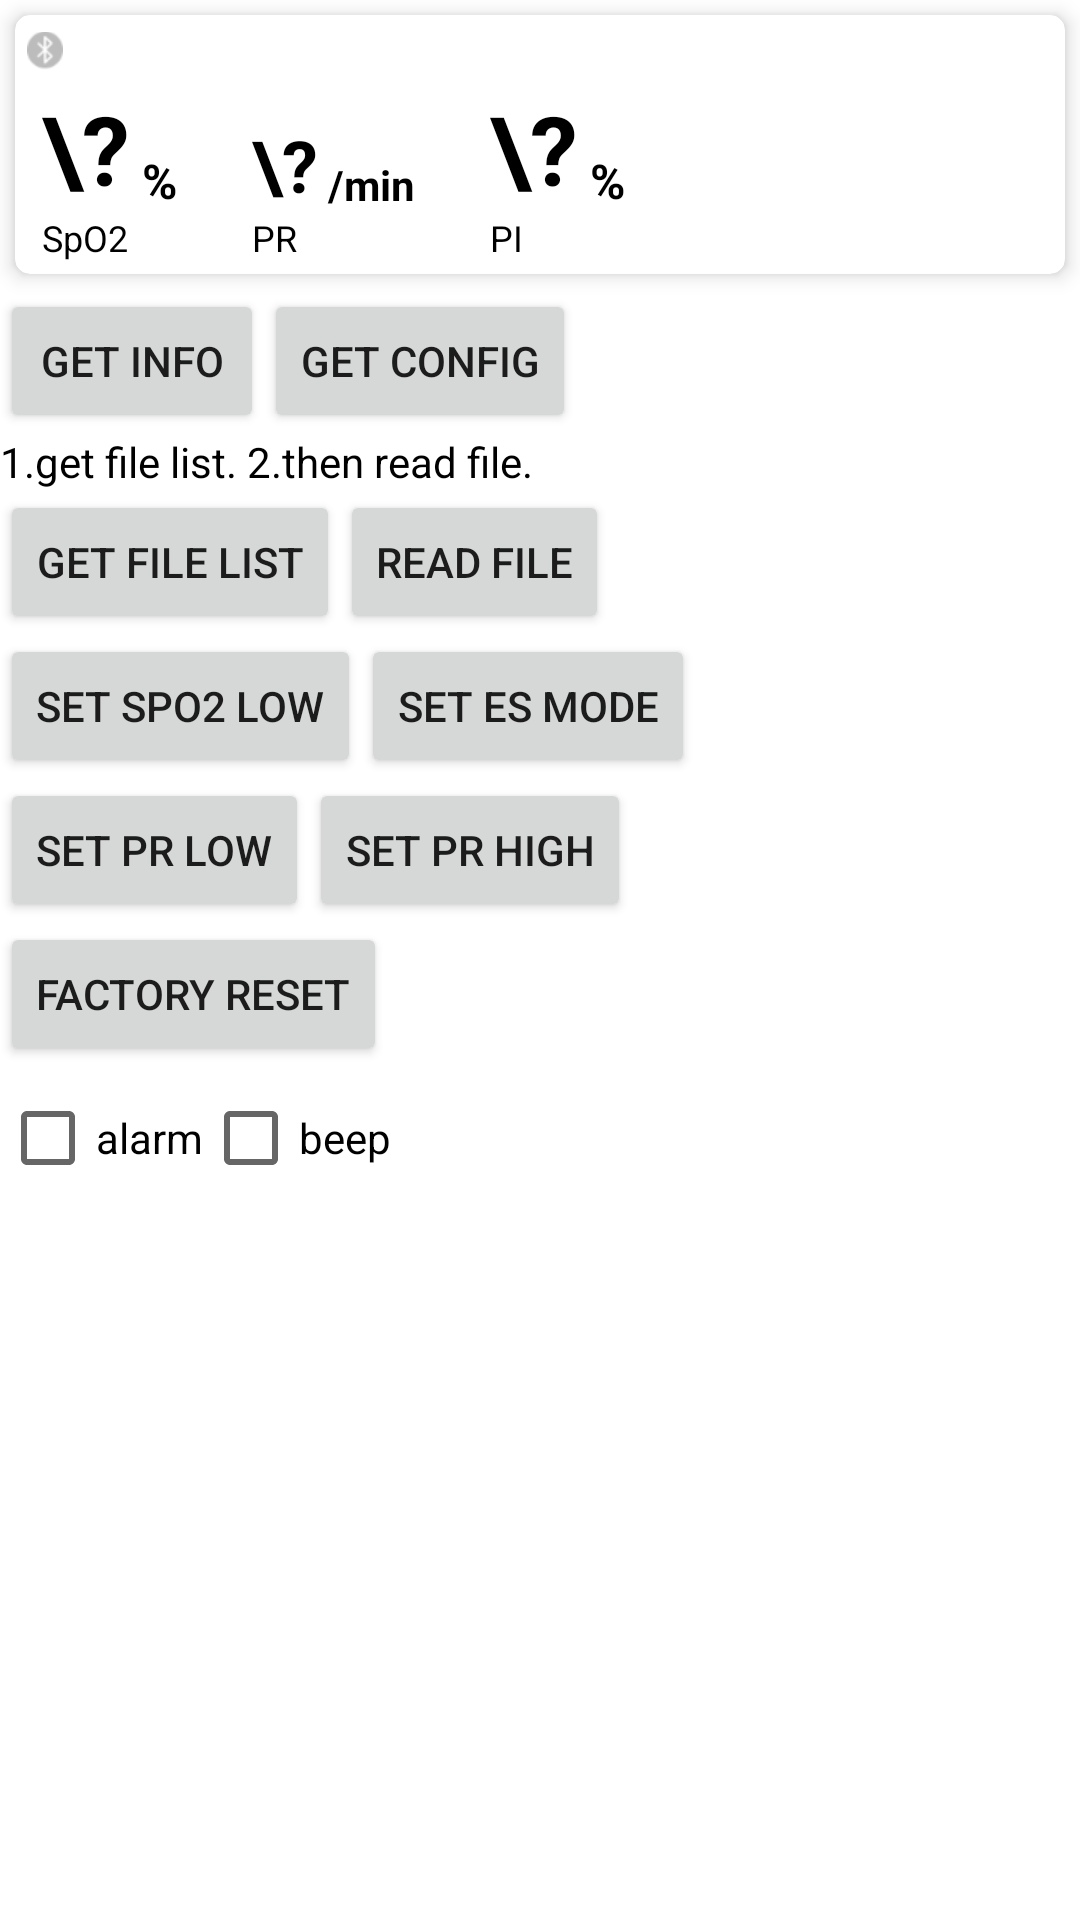

Reconstruct the res/layout file that produces this screen, plus the resources it refers to.
<!-- AndroidManifest.xml: application theme Theme.LepuDemo -->
<!-- res/layout/activity_pf10aw1.xml -->
<?xml version="1.0" encoding="utf-8"?>
<androidx.constraintlayout.widget.ConstraintLayout
    xmlns:android="http://schemas.android.com/apk/res/android"
    xmlns:app="http://schemas.android.com/apk/res-auto"
    android:layout_width="match_parent"
    android:layout_height="match_parent">

    <LinearLayout
        android:layout_width="match_parent"
        android:layout_height="wrap_content"
        android:orientation="vertical"
        app:layout_constraintEnd_toEndOf="parent"
        app:layout_constraintStart_toStartOf="parent"
        app:layout_constraintTop_toTopOf="parent">

        
        <androidx.cardview.widget.CardView
            android:id="@+id/oxy_layout"
            android:layout_width="match_parent"
            android:layout_height="wrap_content"
            android:layout_marginVertical="5dp"
            android:layout_marginHorizontal="5dp"
            style="@style/common_card">

            <androidx.constraintlayout.widget.ConstraintLayout
                android:layout_width="match_parent"
                android:layout_height="match_parent"
                android:padding="4dp">

                <androidx.constraintlayout.widget.ConstraintLayout
                    android:id="@+id/oxy_info"
                    android:layout_width="match_parent"
                    android:layout_height="wrap_content"
                    android:layout_marginBottom="20dp"
                    app:layout_constraintEnd_toEndOf="parent"
                    app:layout_constraintStart_toStartOf="parent"
                    app:layout_constraintTop_toTopOf="parent">

                    <ImageView
                        android:id="@+id/oxy_ble_state"
                        android:layout_width="wrap_content"
                        android:layout_height="16dp"
                        android:src="@mipmap/bluetooth_error"
                        app:layout_constraintStart_toStartOf="parent"
                        app:layout_constraintTop_toTopOf="parent" />
                    <TextView
                        android:id="@+id/ble_name"
                        android:layout_width="wrap_content"
                        android:layout_height="wrap_content"
                        android:textColor="@color/black"
                        app:layout_constraintEnd_toEndOf="parent"
                        app:layout_constraintTop_toTopOf="parent"/>
                </androidx.constraintlayout.widget.ConstraintLayout>

                <TextView
                    android:id="@+id/tv_oxy"
                    android:text="\?"
                    android:textSize="32sp"
                    android:textColor="@color/black"
                    android:textStyle="bold"
                    android:layout_marginStart="5dp"
                    android:layout_width="wrap_content"
                    android:layout_height="wrap_content"
                    android:layout_marginTop="@dimen/dp_10"
                    app:layout_constraintTop_toBottomOf="@id/oxy_info"
                    app:layout_constraintStart_toStartOf="parent"/>

                <TextView
                    android:id="@+id/tv_oxy_unit"
                    android:layout_width="wrap_content"
                    android:layout_height="wrap_content"
                    android:textColor="@color/black"
                    android:textStyle="bold"
                    android:textSize="16sp"
                    android:text=" %"
                    app:layout_constraintBottom_toBottomOf="@id/tv_oxy"
                    app:layout_constraintStart_toEndOf="@id/tv_oxy"/>

                <TextView
                    android:id="@+id/tv_pr"
                    android:text="\?"
                    android:textSize="24sp"
                    android:textColor="@color/black"
                    android:textStyle="bold"
                    android:layout_marginStart="25dp"
                    android:layout_width="wrap_content"
                    android:layout_height="wrap_content"
                    app:layout_constraintBottom_toBottomOf="@id/tv_oxy"
                    app:layout_constraintStart_toEndOf="@id/tv_oxy_unit"/>

                <TextView
                    android:id="@+id/tv_pr_unit"
                    android:layout_width="wrap_content"
                    android:layout_height="wrap_content"
                    android:textColor="@color/black"
                    android:textStyle="bold"
                    android:textSize="14sp"
                    android:text=" /min"
                    app:layout_constraintBottom_toBottomOf="@id/tv_oxy"
                    app:layout_constraintStart_toEndOf="@id/tv_pr"/>

                <TextView
                    android:id="@+id/tv_pi"
                    android:text="\?"
                    android:textSize="32sp"
                    android:textColor="@color/black"
                    android:textStyle="bold"
                    android:layout_marginStart="25dp"
                    android:layout_width="wrap_content"
                    android:layout_height="wrap_content"
                    app:layout_constraintBottom_toBottomOf="@id/tv_pr"
                    app:layout_constraintStart_toEndOf="@id/tv_pr_unit"/>

                <TextView
                    android:id="@+id/tv_pi_unit"
                    android:layout_width="wrap_content"
                    android:layout_height="wrap_content"
                    android:textColor="@color/black"
                    android:textStyle="bold"
                    android:textSize="16sp"
                    android:text=" %"
                    app:layout_constraintBottom_toBottomOf="@id/tv_pr"
                    app:layout_constraintStart_toEndOf="@id/tv_pi"/>

                <TextView
                    android:id="@+id/unit_oxy"
                    android:layout_width="wrap_content"
                    android:layout_height="wrap_content"
                    android:textSize="12sp"
                    android:textColor="@color/black"
                    app:layout_constraintTop_toBottomOf="@id/tv_oxy"
                    app:layout_constraintStart_toStartOf="@id/tv_oxy"
                    android:text="SpO2"/>

                <TextView
                    android:layout_width="wrap_content"
                    android:layout_height="wrap_content"
                    android:textSize="12sp"
                    android:textColor="@color/black"
                    app:layout_constraintTop_toBottomOf="@id/tv_pr"
                    app:layout_constraintStart_toStartOf="@id/tv_pr"
                    android:text="PR"/>

                <TextView
                    android:layout_width="wrap_content"
                    android:layout_height="wrap_content"
                    android:textSize="12sp"
                    android:textColor="@color/black"
                    app:layout_constraintTop_toBottomOf="@id/tv_pi"
                    app:layout_constraintStart_toStartOf="@id/tv_pi"
                    android:text="PI"/>

            </androidx.constraintlayout.widget.ConstraintLayout>
        </androidx.cardview.widget.CardView>
        <LinearLayout
            android:layout_width="match_parent"
            android:layout_height="wrap_content"
            android:layout_marginStart="@dimen/dp_10">
            <Button
                android:id="@+id/get_info"
                android:layout_width="wrap_content"
                android:layout_height="wrap_content"
                android:text="get info"/>
            <Button
                android:id="@+id/get_config"
                android:layout_width="wrap_content"
                android:layout_height="wrap_content"
                android:text="get config"
                android:layout_marginStart="@dimen/dp_10"/>
        </LinearLayout>
        <TextView
            android:layout_width="wrap_content"
            android:layout_height="wrap_content"
            android:layout_marginStart="@dimen/dp_10"
            android:textColor="@color/black"
            android:text="1.get file list. 2.then read file."/>
        <LinearLayout
            android:layout_width="match_parent"
            android:layout_height="wrap_content"
            android:layout_marginStart="@dimen/dp_10">
            <Button
                android:id="@+id/get_file_list"
                android:layout_width="wrap_content"
                android:layout_height="wrap_content"
                android:text="get file list"/>
            <Button
                android:id="@+id/read_file"
                android:layout_width="wrap_content"
                android:layout_height="wrap_content"
                android:text="read file"
                android:layout_marginStart="@dimen/dp_10"/>
        </LinearLayout>
        <LinearLayout
            android:layout_width="match_parent"
            android:layout_height="wrap_content"
            android:layout_marginStart="@dimen/dp_10">
            <Button
                android:id="@+id/set_spo2_low"
                android:layout_width="wrap_content"
                android:layout_height="wrap_content"
                android:text="set spo2 low"/>
            <Button
                android:id="@+id/set_es_mode"
                android:layout_width="wrap_content"
                android:layout_height="wrap_content"
                android:text="set es mode"
                android:layout_marginStart="@dimen/dp_10"/>
        </LinearLayout>
        <LinearLayout
            android:layout_width="match_parent"
            android:layout_height="wrap_content"
            android:layout_marginStart="@dimen/dp_10">
            <Button
                android:id="@+id/set_pr_low"
                android:layout_width="wrap_content"
                android:layout_height="wrap_content"
                android:text="set pr low"/>
            <Button
                android:id="@+id/set_pr_high"
                android:layout_width="wrap_content"
                android:layout_height="wrap_content"
                android:text="set pr high"
                android:layout_marginStart="@dimen/dp_10"/>
        </LinearLayout>
        <Button
            android:id="@+id/factory_reset"
            android:layout_width="wrap_content"
            android:layout_height="wrap_content"
            android:text="factory reset"
            android:layout_marginStart="@dimen/dp_10"/>
        <LinearLayout
            android:layout_width="match_parent"
            android:layout_height="wrap_content"
            android:layout_marginStart="@dimen/dp_10">
            <CheckBox
                android:id="@+id/set_alarm"
                android:layout_width="wrap_content"
                android:layout_height="wrap_content"
                android:text="alarm"/>
            <CheckBox
                android:id="@+id/set_beep"
                android:layout_width="wrap_content"
                android:layout_height="wrap_content"
                android:text="beep"
                android:layout_marginStart="@dimen/dp_10"/>
        </LinearLayout>

        <androidx.core.widget.NestedScrollView
            android:layout_width="match_parent"
            android:layout_height="match_parent"
            android:layout_margin="15dp">
            <TextView
                android:id="@+id/data_log"
                android:layout_width="wrap_content"
                android:layout_height="wrap_content"
                android:textColor="@color/black"/>
        </androidx.core.widget.NestedScrollView>
    </LinearLayout>

</androidx.constraintlayout.widget.ConstraintLayout>
<!-- resources referenced by this layout -->
<resources>
  <color name="black">#FF000000</color>
  <!-- mipmap bluetooth_error: png bitmap (mipmap-xhdpi, 1090 bytes) -->
  <style name="common_card" parent="CardView">
          <item name="cardElevation">4dp</item>
          <item name="cardCornerRadius">5dp</item>
      </style>
  <style name="Theme.LepuDemo" parent="Theme.MaterialComponents.DayNight.DarkActionBar">
          
          <item name="colorPrimary">@color/purple_500</item>
          <item name="colorPrimaryVariant">@color/purple_700</item>
          <item name="colorOnPrimary">@color/white</item>
          
          <item name="colorSecondary">@color/teal_200</item>
          <item name="colorSecondaryVariant">@color/teal_700</item>
          <item name="colorOnSecondary">@color/black</item>
          
          <item name="android:statusBarColor" tools:targetApi="l">?attr/colorPrimaryVariant</item>
          
      </style>
  <color name="purple_500">#FF6200EE</color>
  <color name="purple_700">#FF3700B3</color>
  <color name="white">#FFFFFFFF</color>
  <color name="teal_200">#FF03DAC5</color>
  <color name="teal_700">#FF018786</color>
</resources>
